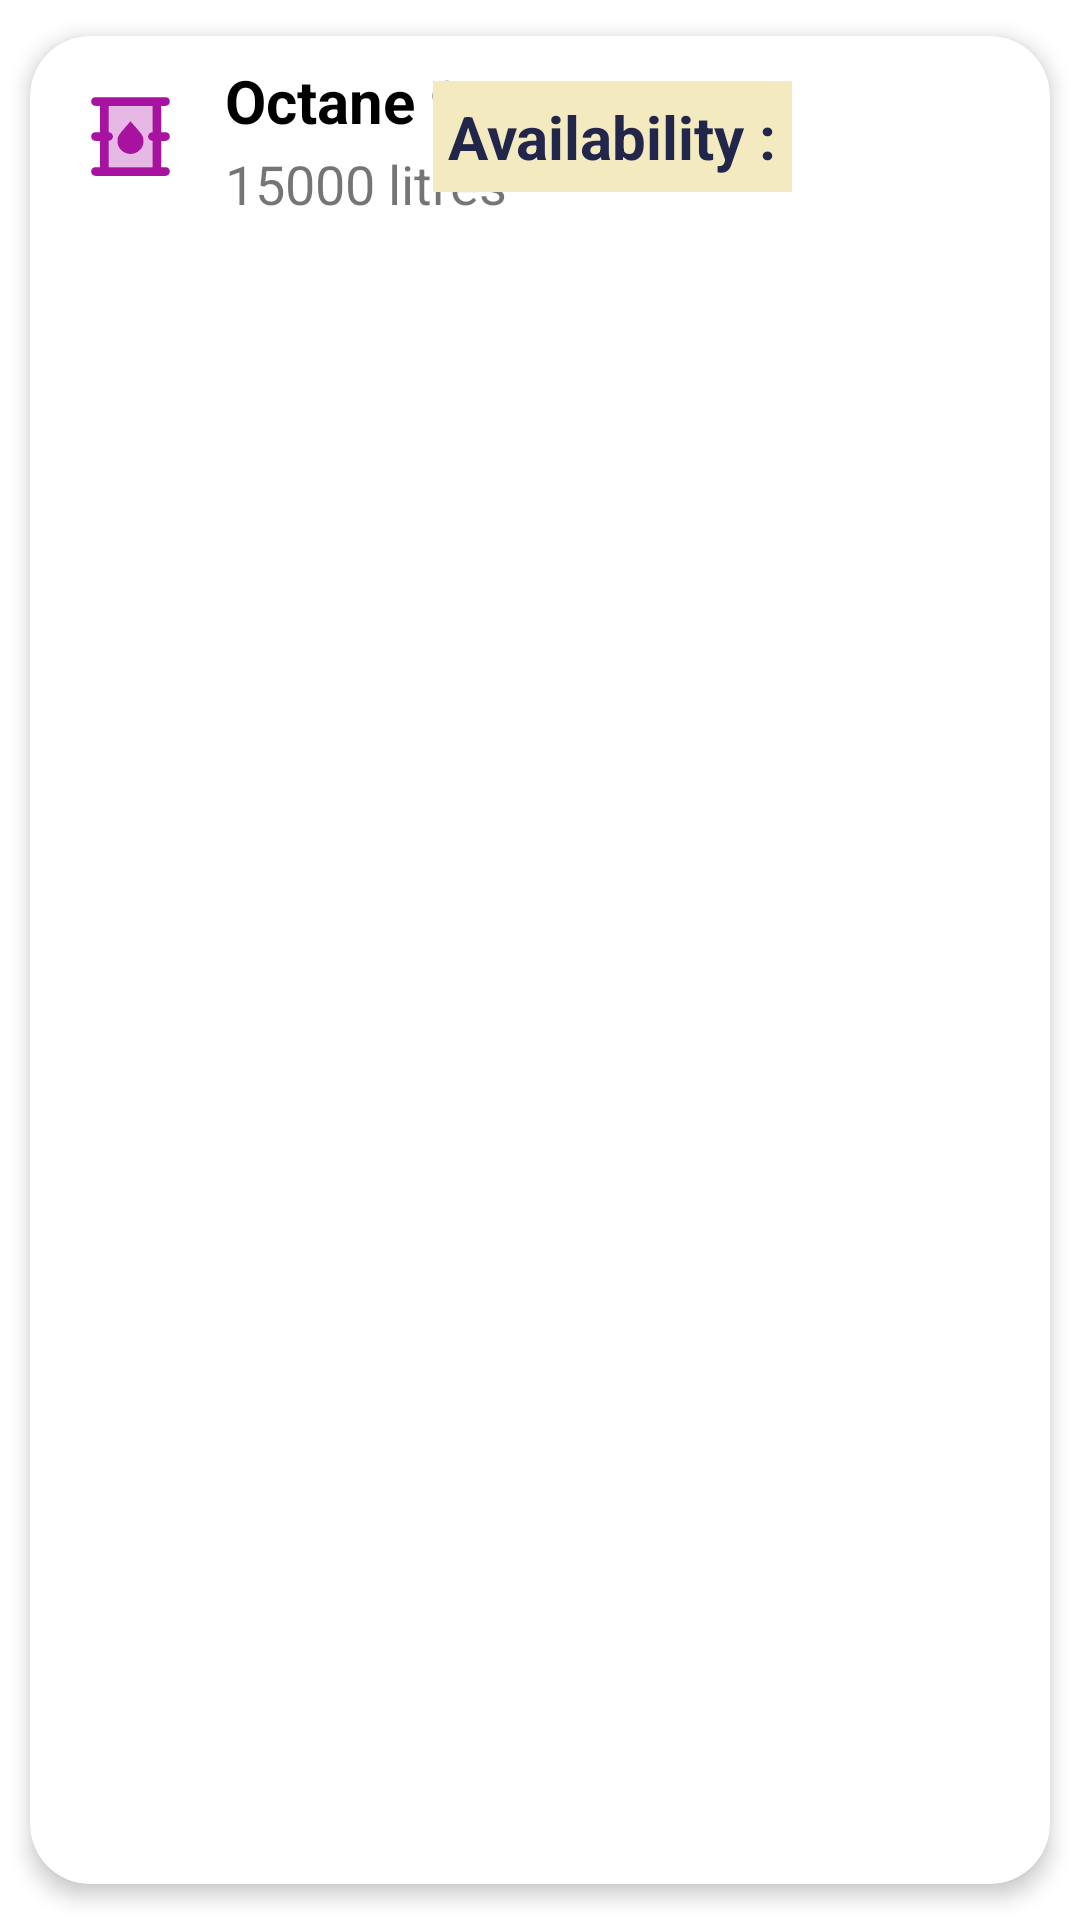

Here is an Android app screen rendered from its layout file. Give the layout XML and the strings, colors and styles it references.
<!-- AndroidManifest.xml: application theme Theme.FuelQueue -->
<!-- res/layout/fuel_type.xml -->
<?xml version="1.0" encoding="utf-8"?>

<androidx.cardview.widget.CardView xmlns:android="http://schemas.android.com/apk/res/android"
    xmlns:app="http://schemas.android.com/apk/res-auto"
    android:id="@+id/cv"
    android:layout_width="match_parent"
    android:layout_height="wrap_content"
    android:animateLayoutChanges="true"
    android:clickable="true"
    android:focusable="true"
    android:foreground="?android:attr/selectableItemBackground"
    app:cardCornerRadius="20dp"
    app:cardElevation="4dp"
    app:cardUseCompatPadding="true">

    <LinearLayout
        android:layout_width="match_parent"
        android:layout_height="wrap_content"
        android:animateLayoutChanges="true"
        android:orientation="vertical">

        <RelativeLayout
            android:layout_width="match_parent"
            android:layout_height="wrap_content"
            android:orientation="horizontal"
            android:padding="6dp">

            <ImageView
                android:id="@+id/iconImageView"
                android:layout_width="35dp"
                android:layout_height="35dp"
                android:layout_alignParentStart="true"
                android:layout_alignParentLeft="true"
                android:layout_centerVertical="true"
                android:layout_gravity="center"
                android:layout_marginLeft="10dp"
                android:layout_marginRight="10dp"
                android:src="@drawable/stock" />

            <LinearLayout
                android:id="@+id/linearLayout"
                android:layout_width="wrap_content"
                android:layout_height="wrap_content"
                android:layout_alignParentTop="true"
                android:layout_marginStart="4dp"
                android:layout_marginLeft="4dp"
                android:layout_marginTop="2dp"
                android:layout_toEndOf="@+id/iconImageView"
                android:layout_toRightOf="@+id/iconImageView"
                android:orientation="vertical">

                <TextView
                    android:id="@+id/fuelName"
                    android:layout_width="match_parent"
                    android:layout_height="wrap_content"
                    android:layout_marginBottom="2dp"
                    android:text="@string/octane_95"
                    android:textColor="@android:color/black"
                    android:textSize="20sp"
                    android:textStyle="bold" />

                <TextView
                    android:id="@+id/stocks"
                    android:layout_width="match_parent"
                    android:layout_height="wrap_content"
                    android:text="@string/_15000_litres"
                    android:textSize="18sp" />
            </LinearLayout>

            <TextView
                android:id="@+id/statusTextView"
                android:layout_width="wrap_content"
                android:layout_height="wrap_content"
                android:layout_alignParentEnd="true"
                android:layout_alignParentRight="true"
                android:layout_centerVertical="true"
                android:layout_marginEnd="80dp"
                android:layout_marginRight="6dp"
                android:background="@color/cream"
                android:padding="5sp"
                android:text="@string/availability"
                android:textColor="@color/colorPrimaryDark"
                android:textSize="20sp"
                android:textStyle="bold" />

            <ImageView
                android:layout_width="wrap_content"
                android:layout_height="wrap_content"
                android:layout_alignParentEnd="true"
                android:layout_centerVertical="true"
                android:layout_marginEnd="6dp"
                android:src="@drawable/arrow_right" />

        </RelativeLayout>
    </LinearLayout>

</androidx.cardview.widget.CardView>
<!-- resources referenced by this layout -->
<resources>
  <color name="colorPrimaryDark">#22264b</color>
  <color name="cream">#F3EAC0</color>
  <!-- drawable stock (drawable) -->
  <vector android:height="20dp" android:tint="#A712A0"
      android:viewportHeight="24" android:viewportWidth="24"
      android:width="20dp" xmlns:android="http://schemas.android.com/apk/res/android">
      <path android:fillAlpha="0.3"
          android:fillColor="@android:color/white"
          android:pathData="M7,11c0.55,0 1,0.45 1,1s-0.45,1 -1,1v6h10v-6c-0.55,0 -1,-0.45 -1,-1s0.45,-1 1,-1V5H7V11zM12,8.5c2.47,2.86 3,3.24 3,4.55c0,1.63 -1.34,2.95 -3,2.95s-3,-1.32 -3,-2.95C9,11.75 9.52,11.38 12,8.5z" android:strokeAlpha="0.3"/>
      <path android:fillColor="@android:color/white" android:pathData="M12,16c1.66,0 3,-1.32 3,-2.95c0,-1.31 -0.53,-1.69 -3,-4.55c-2.48,2.88 -3,3.25 -3,4.55C9,14.68 10.34,16 12,16z"/>
      <path android:fillColor="@android:color/white" android:pathData="M20,13c0.55,0 1,-0.45 1,-1s-0.45,-1 -1,-1h-1V5h1c0.55,0 1,-0.45 1,-1s-0.45,-1 -1,-1H4C3.45,3 3,3.45 3,4s0.45,1 1,1h1v6H4c-0.55,0 -1,0.45 -1,1s0.45,1 1,1h1v6H4c-0.55,0 -1,0.45 -1,1s0.45,1 1,1h16c0.55,0 1,-0.45 1,-1s-0.45,-1 -1,-1h-1v-6H20zM17,11c-0.55,0 -1,0.45 -1,1s0.45,1 1,1v6H7v-6c0.55,0 1,-0.45 1,-1s-0.45,-1 -1,-1V5h10V11z"/>
  </vector>
  <string name="_15000_litres">15000 litres</string>
  <string name="availability">Availability :</string>
  <string name="octane_95">Octane 95</string>
  <style name="Theme.FuelQueue" parent="Theme.MaterialComponents.Light.DarkActionBar">
          
          <item name="colorPrimary">@color/purple_500</item>
          <item name="colorPrimaryVariant">@color/purple_700</item>
          <item name="colorOnPrimary">@color/white</item>
          
          <item name="colorSecondary">@color/teal_200</item>
          <item name="colorSecondaryVariant">@color/teal_700</item>
          <item name="colorOnSecondary">@color/black</item>
          
          <item name="android:statusBarColor">?attr/colorPrimaryVariant</item>
          
      </style>
  <color name="purple_500">#FF6200EE</color>
  <color name="purple_700">#FF3700B3</color>
  <color name="white">#FFFFFFFF</color>
  <color name="teal_200">#FF03DAC5</color>
  <color name="teal_700">#FF018786</color>
  <color name="black">#FF000000</color>
</resources>
